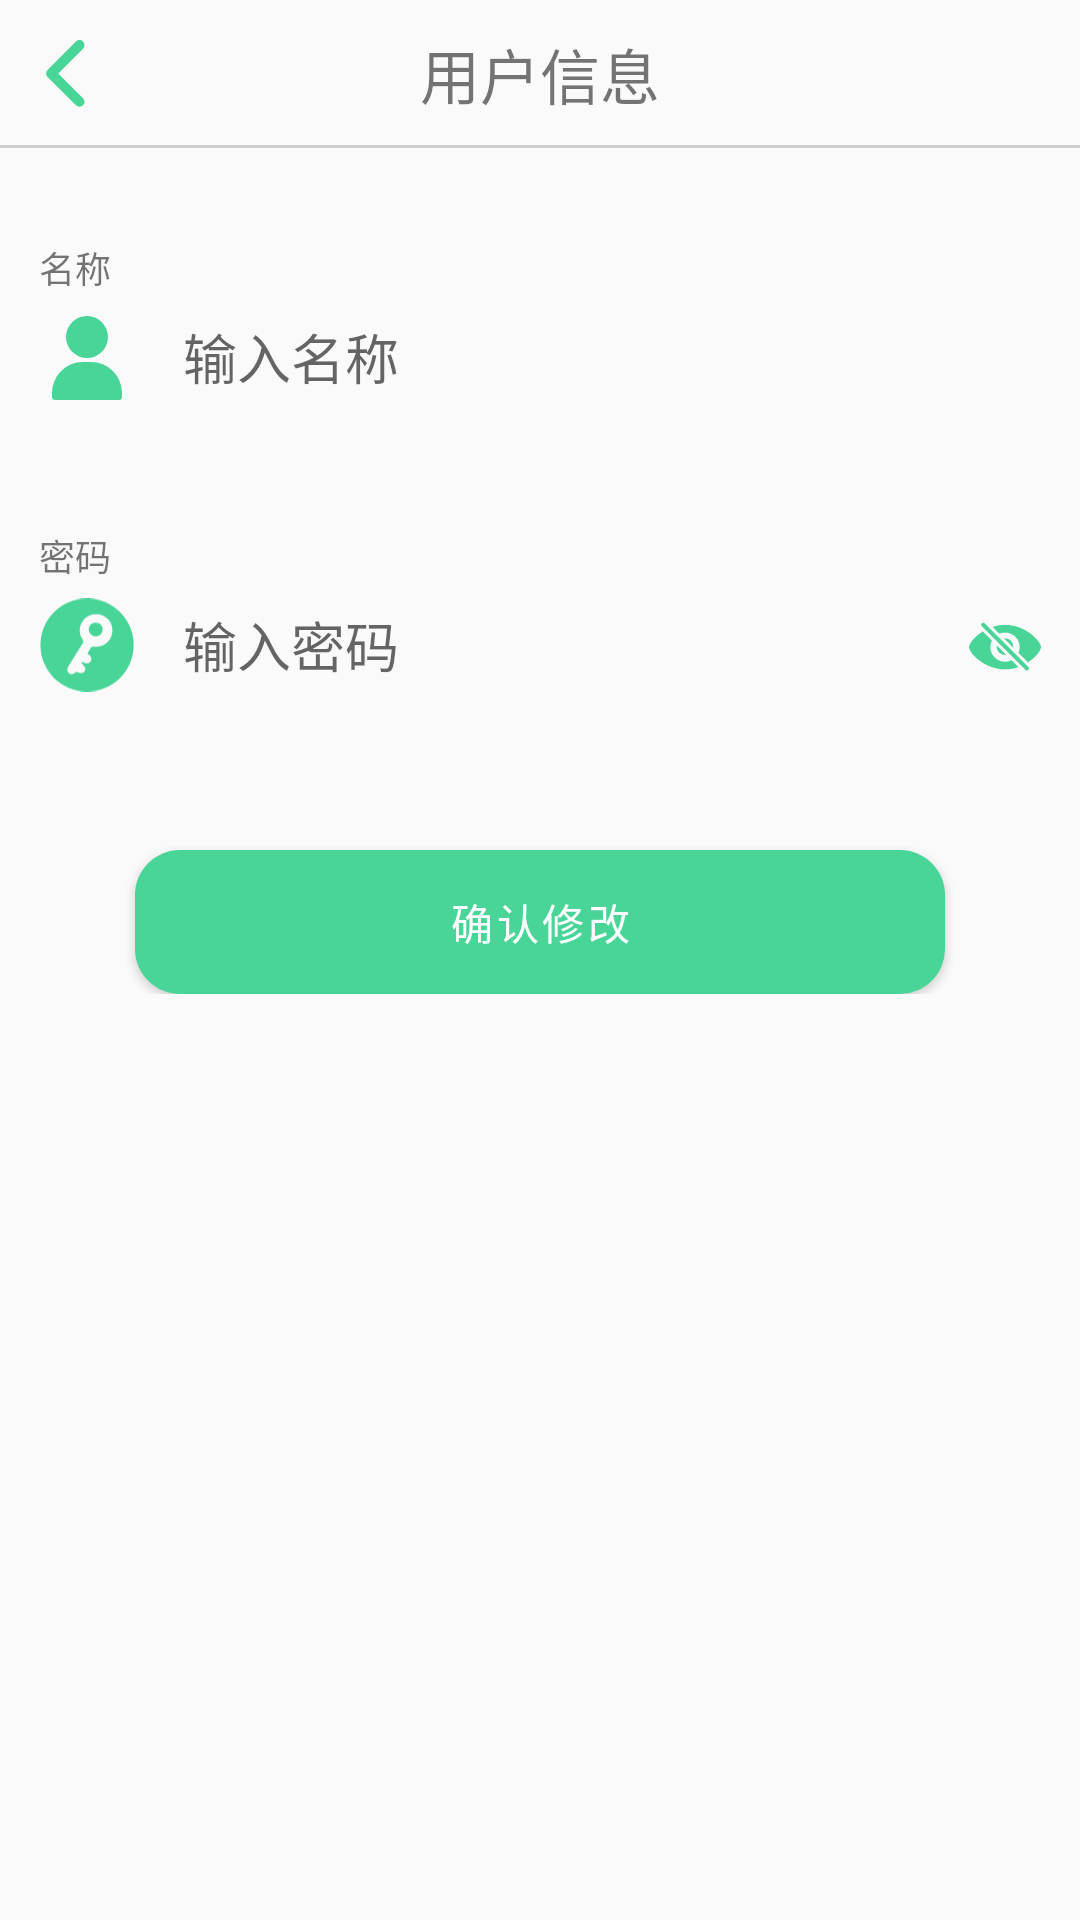

The Android layout XML behind this screen, and the referenced resources:
<!-- AndroidManifest.xml: application theme Theme.NewsList -->
<!-- res/layout/activity_user_info.xml -->
<?xml version="1.0" encoding="utf-8"?>
<RelativeLayout xmlns:android="http://schemas.android.com/apk/res/android"
    xmlns:app="http://schemas.android.com/apk/res-auto"
    xmlns:tools="http://schemas.android.com/tools"
    android:layout_width="match_parent"
    android:layout_height="match_parent"
    tools:context=".MainActivity">

    <RelativeLayout
        android:id="@+id/rl_nav_bar"
        android:layout_width="match_parent"
        android:layout_height="wrap_content"
        android:layout_alignParentTop="true"
        android:background="@drawable/nav_bar_border"
        android:padding="10dp">

        <ImageView
            android:id="@+id/iv_info_out"
            android:layout_width="wrap_content"
            android:layout_height="wrap_content"
            android:layout_alignParentLeft="true"
            android:layout_centerVertical="true"
            android:src="@drawable/ic_back_24" />

        <TextView
            android:id="@+id/follow"
            android:layout_width="wrap_content"
            android:layout_height="wrap_content"
            android:layout_centerInParent="true"
            android:text="用户信息"
            android:textSize="20sp" />
    </RelativeLayout>

    <LinearLayout
        android:layout_width="wrap_content"
        android:layout_height="wrap_content"
        android:layout_below="@id/rl_nav_bar"
        android:orientation="vertical"
        android:paddingLeft="5dp"
        android:paddingTop="10dp"
        android:paddingRight="5dp"
        android:paddingBottom="10dp">

        <RelativeLayout
            android:layout_width="match_parent"
            android:layout_height="80dp"
            android:layout_marginTop="16dp"
            android:background="@drawable/circle_edit"
            android:paddingLeft="8dp">

            <TextView
                android:id="@+id/tv_user_name_info"
                android:layout_width="wrap_content"
                android:layout_height="wrap_content"
                android:layout_marginTop="5dp"
                android:layout_marginBottom="5dp"
                android:text="名称"
                android:textSize="12sp" />

            <RelativeLayout
                android:id="@+id/rl_name_info"
                android:layout_width="wrap_content"
                android:layout_height="wrap_content"
                android:layout_below="@id/tv_user_name_info">

                <ImageView
                    android:layout_width="32dp"
                    android:layout_height="32dp"
                    android:layout_centerVertical="true"
                    android:src="@drawable/ic_account_on_32" />

                <EditText
                    android:id="@+id/et_user_info_name"
                    android:layout_width="301dp"
                    android:layout_height="wrap_content"
                    android:layout_centerInParent="true"
                    android:layout_gravity="center"
                    android:layout_marginLeft="48dp"
                    android:layout_marginRight="48dp"
                    android:background="@android:color/transparent"
                    android:hint="输入名称"
                    android:inputType="text"
                    android:maxLength="10"
                    android:maxLines="1" />
            </RelativeLayout>
        </RelativeLayout>
        
        <RelativeLayout
            android:layout_width="match_parent"
            android:layout_height="80dp"
            android:layout_marginTop="16dp"
            android:background="@drawable/circle_edit"
            android:paddingLeft="8dp">

            <TextView
                android:id="@+id/tv_info"
                android:layout_width="wrap_content"
                android:layout_height="wrap_content"
                android:layout_marginTop="5dp"
                android:layout_marginBottom="5dp"
                android:text="密码"
                android:textSize="12sp" />

            <RelativeLayout
                android:id="@+id/rl_psw_info"
                android:layout_width="wrap_content"
                android:layout_height="wrap_content"
                android:layout_below="@id/tv_info">

                <ImageView
                    android:id="@+id/iv_info_icon"
                    android:layout_width="32dp"
                    android:layout_height="32dp"
                    android:layout_alignParentLeft="true"
                    android:layout_centerVertical="true"
                    android:src="@drawable/ic_forget_password_32" />


                <EditText
                    android:id="@+id/et_user_info_pwd"
                    android:layout_width="match_parent"
                    android:layout_height="wrap_content"
                    android:layout_centerInParent="true"
                    android:layout_gravity="center"
                    android:layout_marginLeft="48dp"
                    android:layout_marginRight="48dp"
                    android:background="@android:color/transparent"
                    android:hint="输入密码"
                    android:inputType="textPassword"
                    android:maxLength="8"
                    android:maxLines="1" />

                <ImageView
                    android:id="@+id/iv_pwd_switch"
                    android:layout_width="24dp"
                    android:layout_height="24dp"
                    android:layout_alignParentRight="true"
                    android:layout_centerInParent="true"
                    android:layout_marginRight="8dp"
                    android:layout_marginBottom="6dp"
                    android:src="@drawable/ic_eye_slash_fill_32" />
            </RelativeLayout>
        </RelativeLayout>

        <com.google.android.material.button.MaterialButton
            android:id="@+id/btn_modify_user_info"
            android:layout_width="match_parent"
            android:layout_height="wrap_content"
            android:layout_marginLeft="40dp"
            android:layout_marginTop="32dp"
            android:layout_marginRight="40dp"
            android:background="@drawable/circle_button"
            app:backgroundTint="@color/selectState"
            android:text="确认修改"
            android:textColor="@color/white" />
    </LinearLayout>


</RelativeLayout>
<!-- resources referenced by this layout -->
<resources>
  <color name="selectState">#48D597</color>
  <color name="white">#FFFFFFFF</color>
  <!-- drawable circle_button (drawable-v24) -->
  <?xml version="1.0" encoding="utf-8"?>
  <shape xmlns:android="http://schemas.android.com/apk/res/android"
      android:shape="rectangle">
      <corners android:radius="15dp" />
      <solid android:color="#48D597" />
  </shape>
  <!-- drawable ic_account_on_32 (drawable) -->
  <vector xmlns:android="http://schemas.android.com/apk/res/android"
      android:width="32dp"
      android:height="32dp"
      android:viewportWidth="1024"
      android:viewportHeight="1024">
    <path
        android:pathData="M512,74.67a224,224 0,1 0,0 448,224 224,0 0,0 0,-448zM469.33,565.33A330.67,330.67 0,0 0,138.67 896v42.67c0,17.66 14.34,32 32,32h682.67a32,32 0,0 0,32 -32v-42.67A330.67,330.67 0,0 0,554.67 565.33h-85.33z"
        android:fillColor="#48D597"/>
  </vector>
  <!-- drawable ic_back_24 (drawable-v24) -->
  <?xml version="1.0" encoding="utf-8"?>
  <vector xmlns:android="http://schemas.android.com/apk/res/android"
      android:width="24dp"
      android:height="24dp"
      android:viewportWidth="1024"
      android:viewportHeight="1024">
  
      <path
          android:fillColor="#48D597"
          android:pathData="M754.289778 856.746667L401.92 504.490667 754.346667 152.120889A71.68 71.68 0 1 0 652.856889 50.631111L249.856 453.688889a71.793778 71.793778 0 0 0 0 101.489778l403.000889 403.000889a71.68 71.68 0 0 0 101.432889-101.376" />
  </vector>
  <!-- drawable ic_forget_password_32 (drawable) -->
  <vector xmlns:android="http://schemas.android.com/apk/res/android"
      android:width="32.96875dp"
      android:height="32dp"
      android:viewportWidth="1055"
      android:viewportHeight="1024">
    <path
        android:pathData="M527.68,0A510.4,510.4 0,0 1,1039.99 510.37,510.08 510.08,0 0,1 528.45,1024C244.99,1024.32 17.6,797.95 16,513.76 14.37,230.21 243.36,0.23 527.68,0zM485.92,240.8c-47.33,61.22 -51.94,144.64 -9.06,207.26 12.13,17.7 12.77,30.05 1.09,48.42 -52.8,82.98 -104.19,166.91 -155.55,250.88 -18.05,29.38 -14.34,56.48 8.42,74.88 21.95,17.79 45.79,14.08 71.36,-10.94 2.4,-2.4 5.15,-4.48 7.46,-6.46 51.26,22.3 76.29,20.13 92.58,-7.42 15.42,-26.14 6.24,-48.32 -34.98,-83.74 5.12,-24.03 17.92,-12.9 30.18,-6.88 28.96,13.98 56.51,7.23 70.82,-16.96 14.75,-24.8 7.87,-51.01 -18.46,-70.4 -5.47,-3.9 -11.17,-7.62 -18.5,-12.77 12.16,-20 24.96,-38.72 35.1,-58.56 8.51,-16.64 20,-20.67 37.82,-18.72 113.79,12.67 203.84,-68.64 202.65,-181.98 -0.86,-75.52 -48.77,-140.8 -121.57,-165.73 -71.9,-24.58 -153.25,-0.42 -199.36,59.14zM621.79,265.51c44.29,-0.54 76.32,30.4 76.86,74.34 0.45,42.85 -32.8,77.02 -75.14,77.34 -40.96,0.32 -76,-34.82 -76.54,-77.02 -0.54,-40.61 32.9,-74.02 74.82,-74.66z"
        android:fillColor="#48D597"/>
  </vector>
  <!-- drawable nav_bar_border (drawable-v24) -->
  <?xml version="1.0" encoding="utf-8"?>
  <layer-list xmlns:android="http://schemas.android.com/apk/res/android">
      <item
          android:left="-2dp"
          android:right="-2dp"
          android:top="-2dp">
          <shape>
              <stroke
                  android:width="1dp"
                  android:color="#CFCFCF" />
          </shape>
      </item>
  </layer-list>
  <style name="Theme.NewsList" parent="Theme.MaterialComponents.DayNight.NoActionBar.Bridge">
          
          <item name="colorPrimary">@color/purple_500</item>
          <item name="colorPrimaryVariant">#48D597</item>
          <item name="colorOnPrimary">@color/white</item>
          
          <item name="colorSecondary">@color/teal_200</item>
          <item name="colorSecondaryVariant">@color/teal_700</item>
          <item name="colorOnSecondary">@color/black</item>
          
          <item name="android:statusBarColor" tools:targetApi="l">?attr/colorPrimaryVariant</item>
          
          <item name="colorAccent">#2DC84D</item>
      </style>
  <color name="purple_500">#FF6200EE</color>
  <color name="teal_200">#FF03DAC5</color>
  <color name="teal_700">#FF018786</color>
  <color name="black">#FF000000</color>
</resources>
